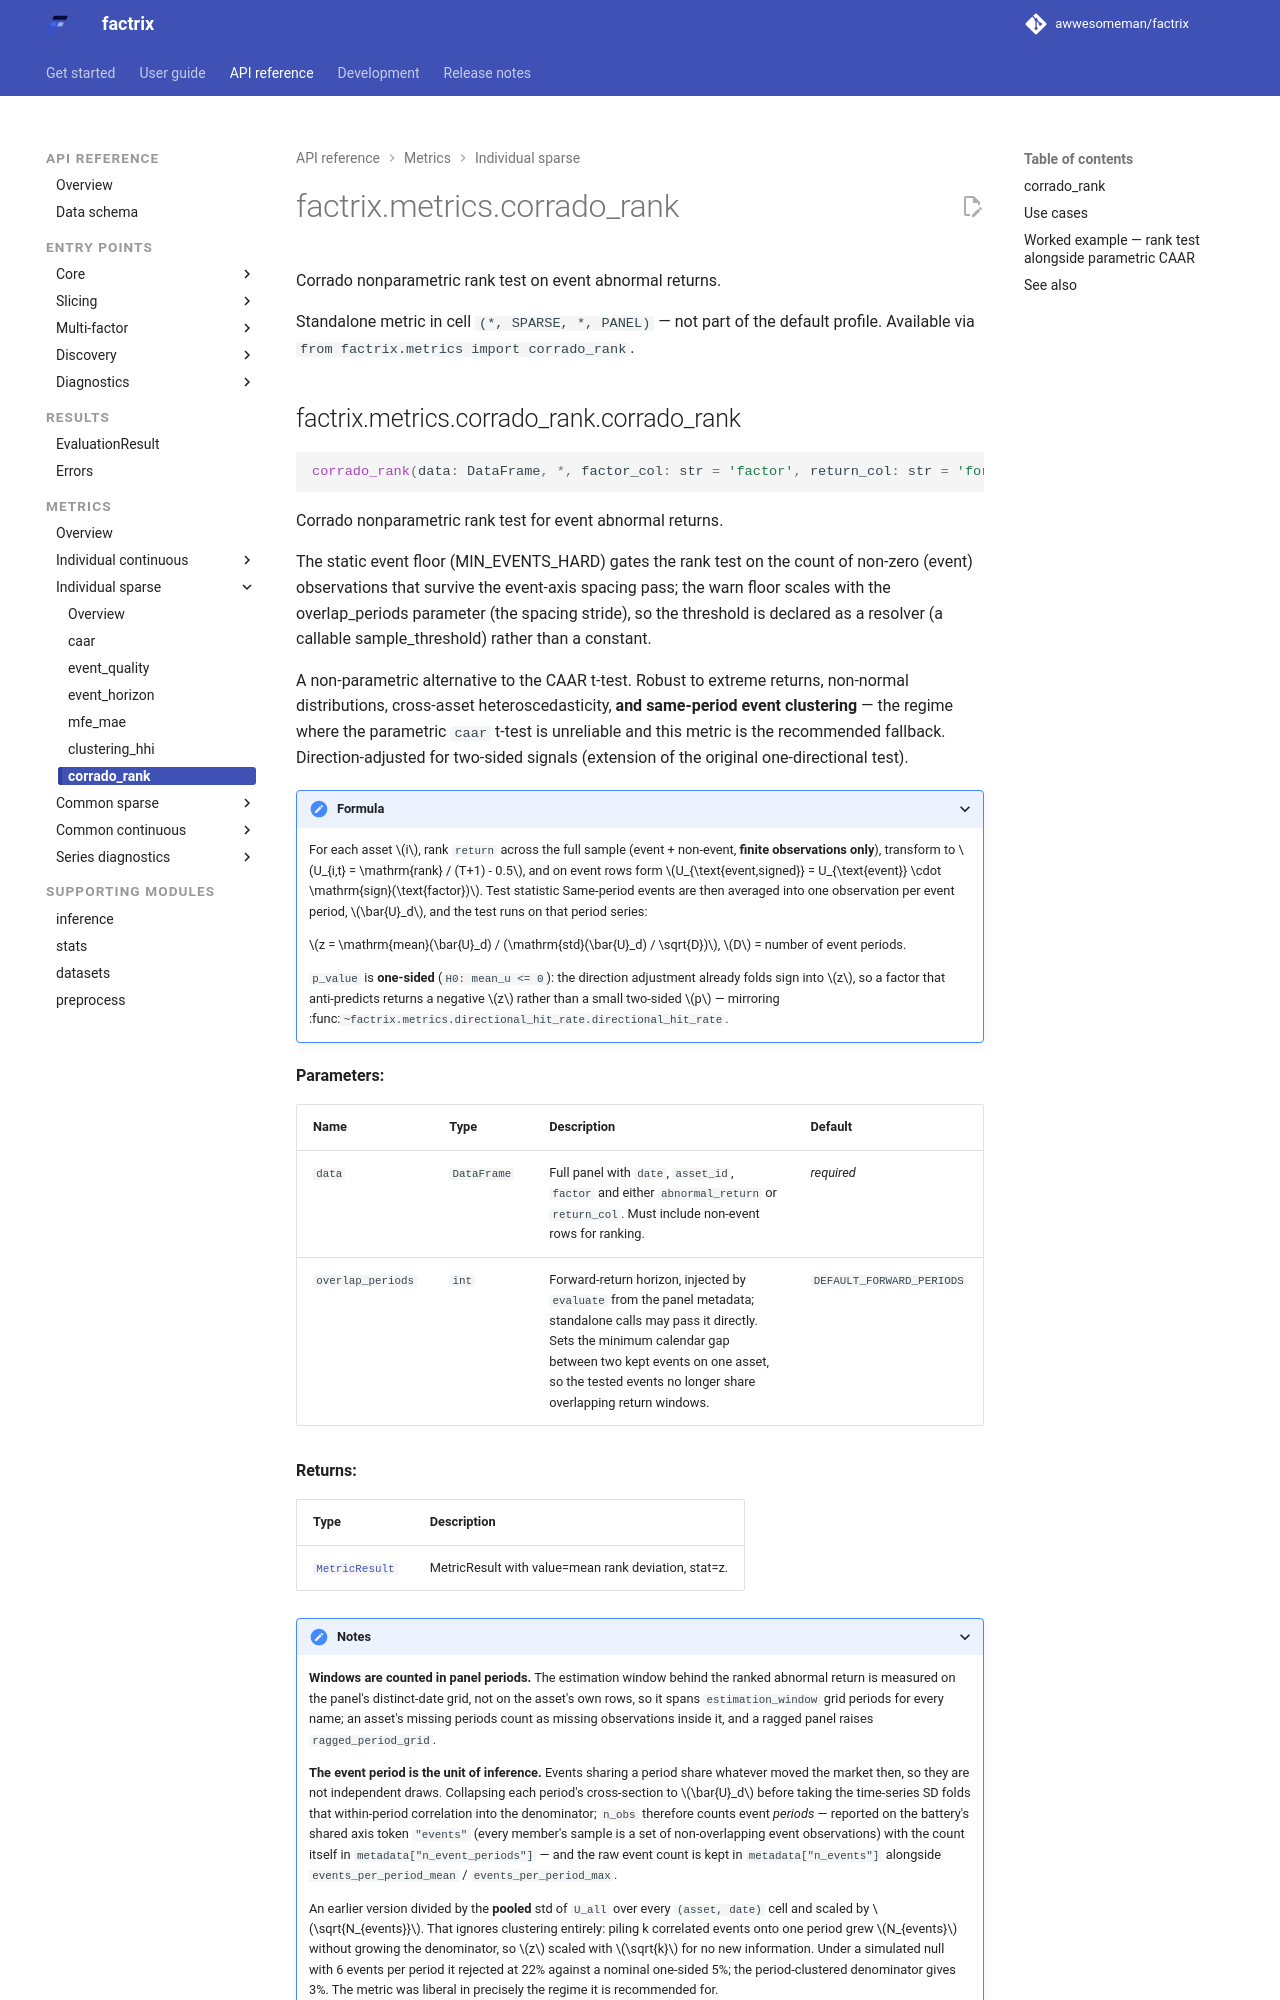

repository: awwesomeman/factrix · page: 0.34.0/api/metrics/corrado_rank/index.html · generator: mkdocs

---
title: factrix.metrics.corrado_rank
---

::: factrix.metrics.corrado_rank
    options:
      show_root_members_full_path: true
      members:
        - corrado_rank

<hr>

!!! info "Event-study contracts"
    Corrado's primitive is
    $\text{signed\_rank} = \text{uniform\_rank}(\text{forward\_return}) \times \text{sign}(\text{factor})$
    — note that the direction adjustment is on the rank, **not** on
    the return itself. The
    [Event-study contracts table](../../reference/metric-applicability.md#abnormal-return-definition-per-metric)
    contrasts this with `caar` (magnitude-weighted) and `event_quality`
    (sign-only on the raw return). The
    [`estimation_window`](../../reference/metric-applicability.md#estimation_window)
    section specifies the per-asset baseline this test ranks against.
